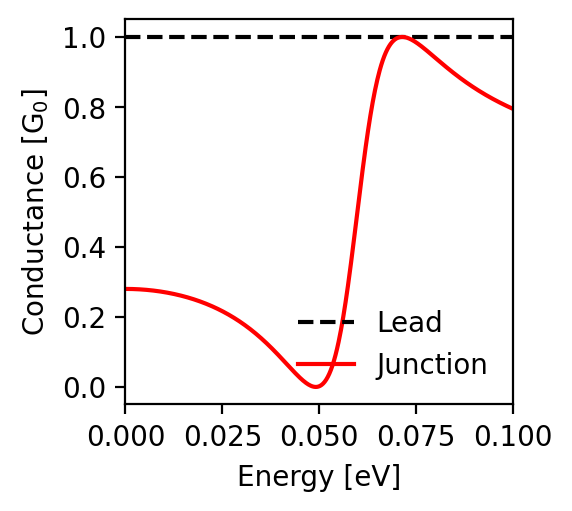

The file beside this chart, header and first rows:
energy; conductance_lead; conductance_junction
-0.1; 1.0; 0.795
-0.0998; 1.0; 0.796
-0.0996; 1.0; 0.797
-0.0994; 1.0; 0.798
-0.0992; 1.0; 0.799
-0.099; 1.0; 0.8
-0.0988; 1.0; 0.801
-0.0986; 1.0; 0.802
-0.0984; 1.0; 0.803
-0.0982; 1.0; 0.804
-0.098; 1.0; 0.805
-0.0978; 1.0; 0.806
-0.0976; 1.0; 0.807
-0.0974; 1.0; 0.808
-0.0972; 1.0; 0.809
-0.097; 1.0; 0.81
-0.0968; 1.0; 0.811
-0.0966; 1.0; 0.813
-0.0964; 1.0; 0.814
-0.0962; 1.0; 0.815
-0.096; 1.0; 0.816
-0.0958; 1.0; 0.817
-0.0956; 1.0; 0.818
-0.0954; 1.0; 0.819
-0.0952; 1.0; 0.821
-0.095; 1.0; 0.822
-0.0948; 1.0; 0.823
-0.0946; 1.0; 0.824
-0.0944; 1.0; 0.825
-0.0942; 1.0; 0.827
-0.094; 1.0; 0.828
-0.0938; 1.0; 0.829
-0.0936; 1.0; 0.83
-0.0934; 1.0; 0.832
-0.0932; 1.0; 0.833
-0.093; 1.0; 0.834
-0.0928; 1.0; 0.836
-0.0926; 1.0; 0.837
-0.0924; 1.0; 0.838
-0.0922; 1.0; 0.84
-0.092; 1.0; 0.841
-0.0918; 1.0; 0.842
-0.0916; 1.0; 0.844
-0.0914; 1.0; 0.845
-0.0912; 1.0; 0.846
-0.091; 1.0; 0.848
-0.0908; 1.0; 0.849
-0.0906; 1.0; 0.85
-0.0904; 1.0; 0.852
-0.0902; 1.0; 0.853
-0.09; 1.0; 0.855
-0.0898; 1.0; 0.856
-0.0896; 1.0; 0.858
-0.0894; 1.0; 0.859
-0.0892; 1.0; 0.861
-0.089; 1.0; 0.862
-0.0888; 1.0; 0.864
-0.0886; 1.0; 0.865
-0.0884; 1.0; 0.867
-0.0882; 1.0; 0.868
... 941 more rows
